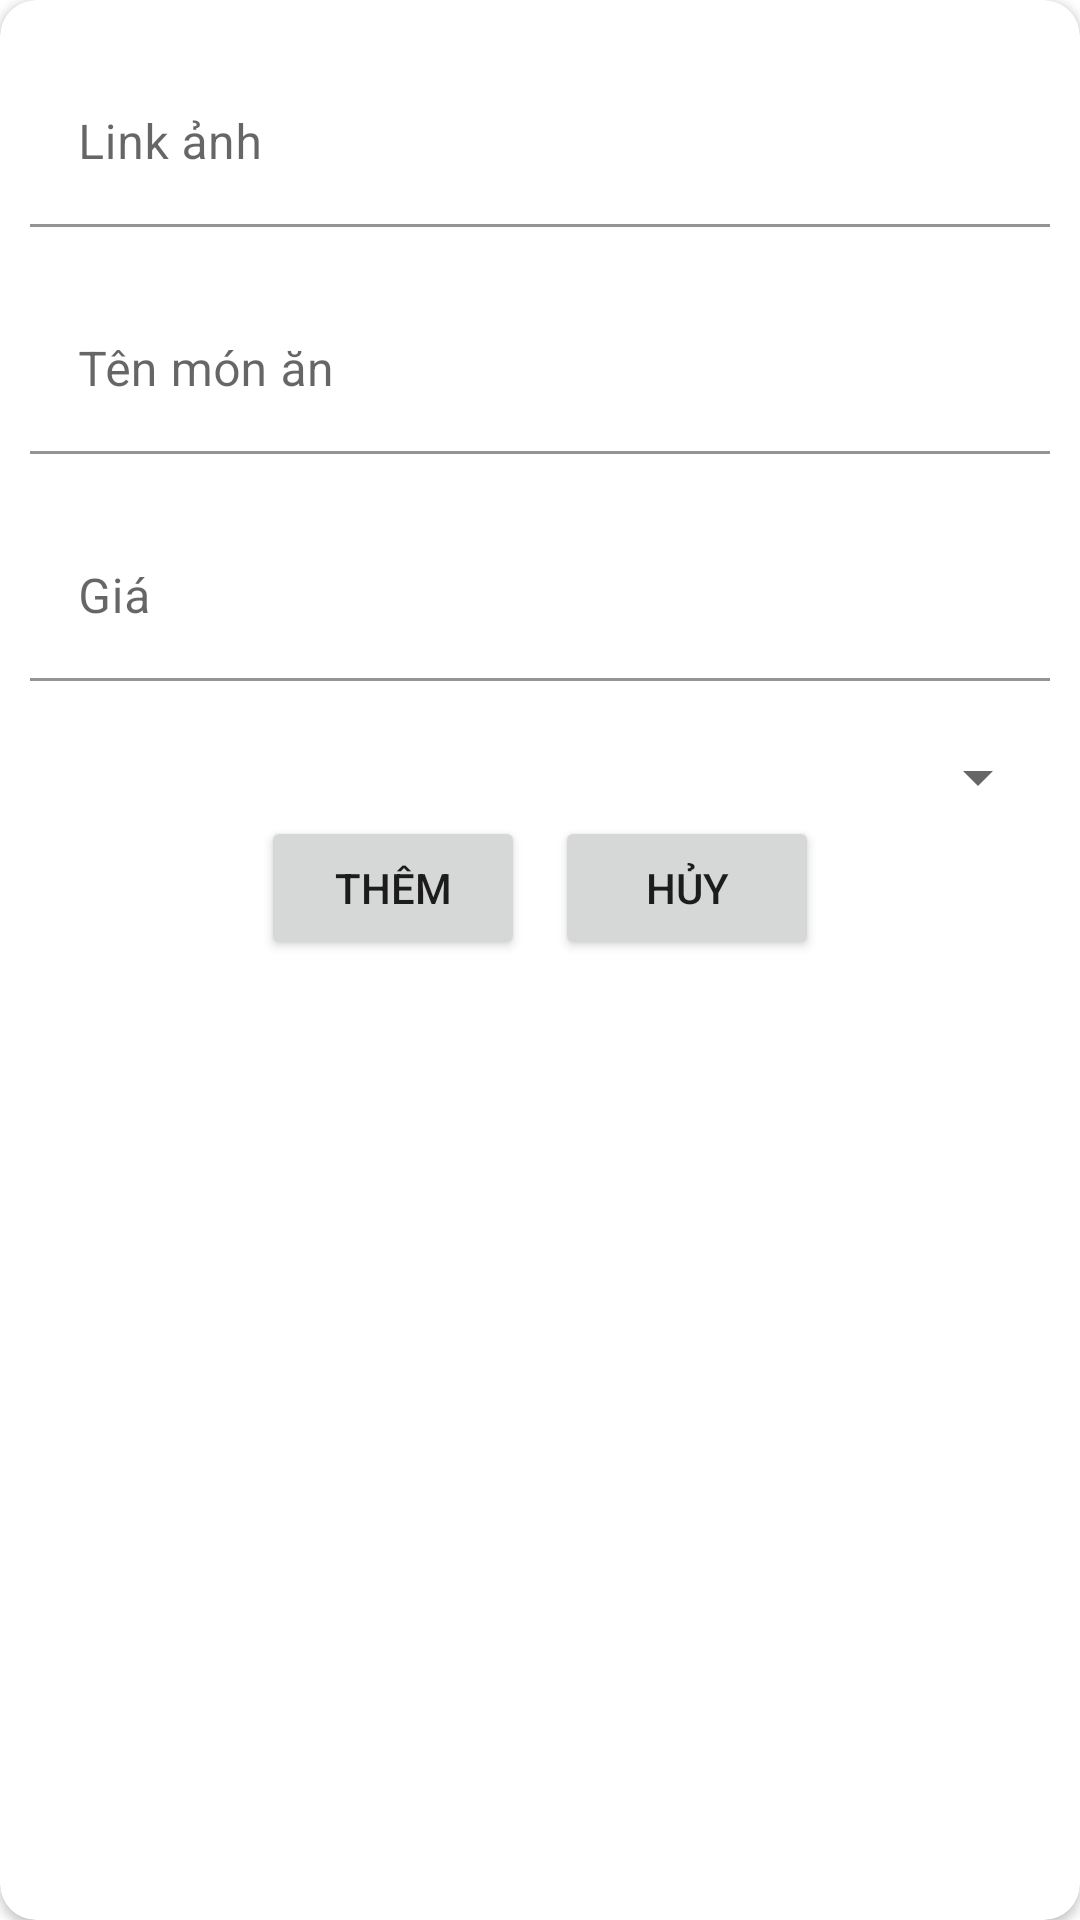

Here is an Android app screen rendered from its layout file. Give the layout XML and the strings, colors and styles it references.
<!-- AndroidManifest.xml: application theme Theme.Nhom_8 -->
<!-- res/layout/add_them_do_an.xml -->
<?xml version="1.0" encoding="utf-8"?>
<androidx.cardview.widget.CardView xmlns:android="http://schemas.android.com/apk/res/android"
    xmlns:app="http://schemas.android.com/apk/res-auto"
    xmlns:tools="http://schemas.android.com/tools"
    android:id="@+id/frameLayout"
    android:layout_width="match_parent"
    android:layout_height="wrap_content"
    android:background="@drawable/bo_goc_custom2"
    app:cardCornerRadius="12dp">
    <LinearLayout
        android:layout_width="match_parent"
        android:layout_height="wrap_content"
        android:orientation="vertical">
        <com.google.android.material.textfield.TextInputLayout

            android:layout_width="match_parent"
            android:layout_height="wrap_content"
            android:layout_margin="10dp"

            app:hintEnabled="true"
            tools:layout_editor_absoluteX="-176dp"
            tools:layout_editor_absoluteY="379dp">

            <com.google.android.material.textfield.TextInputEditText
                android:layout_width="match_parent"
                android:layout_height="wrap_content"
                android:background="@color/white"
                android:hint="Link ảnh"
                android:layout_marginTop="10dp"
                android:id="@+id/add_do_an_edtLinkAnh"/>


        </com.google.android.material.textfield.TextInputLayout>


        <LinearLayout
            android:layout_width="match_parent"
            android:layout_height="wrap_content"
            android:layout_margin="10dp"
            android:orientation="vertical">

            <com.google.android.material.textfield.TextInputLayout

                android:layout_width="match_parent"
                android:layout_height="wrap_content"
                android:paddingBottom="20dp"
                app:hintEnabled="true"
                tools:layout_editor_absoluteX="-176dp"
                tools:layout_editor_absoluteY="379dp">

                <com.google.android.material.textfield.TextInputEditText
                    android:id="@+id/add_do_an_edtTenDoAn"
                    android:layout_width="match_parent"
                    android:layout_height="wrap_content"
                    android:background="@color/white"
                    android:hint="Tên món ăn"
                    />


            </com.google.android.material.textfield.TextInputLayout>
            <com.google.android.material.textfield.TextInputLayout

                android:layout_width="match_parent"
                android:layout_height="wrap_content"
                android:paddingBottom="20dp"
                app:hintEnabled="true"
                tools:layout_editor_absoluteX="-176dp"
                tools:layout_editor_absoluteY="379dp">

                <com.google.android.material.textfield.TextInputEditText
                    android:id="@+id/add_do_an_edtGiaDoAn"
                    android:layout_width="match_parent"
                    android:layout_height="wrap_content"
                    android:background="@color/white"
                    android:inputType="number"
                    android:hint="Giá" />


            </com.google.android.material.textfield.TextInputLayout>
            <Spinner
                android:id="@+id/add_do_an_spinner"
                android:layout_width="match_parent"
                android:layout_height="wrap_content"/>
            <LinearLayout
                android:layout_width="match_parent"
                android:layout_height="50dp"
                android:gravity="center" >

                <Button
                    android:id="@+id/add_do_an_btnThem"
                    android:layout_width="wrap_content"
                    android:layout_height="wrap_content"
                    android:text="Thêm"
                    android:layout_marginRight="10dp"
                    />
                <Button
                    android:id="@+id/add_do_an_btnHuy"
                    android:layout_width="wrap_content"
                    android:layout_height="wrap_content"
                    android:text="Hủy"/>
            </LinearLayout>
    </LinearLayout>


    </LinearLayout>

</androidx.cardview.widget.CardView>
<!-- resources referenced by this layout -->
<resources>
  <style name="Theme.Nhom_8" parent="Theme.MaterialComponents.DayNight.NoActionBar">
          
          <item name="colorPrimary">@color/purple_500</item>
          <item name="colorPrimaryVariant">@color/purple_700</item>
          <item name="colorOnPrimary">@color/white</item>
          
          <item name="colorSecondary">@color/teal_200</item>
          <item name="colorSecondaryVariant">@color/teal_700</item>
          <item name="colorOnSecondary">@color/black</item>
          
          <item name="android:statusBarColor">?attr/colorPrimaryVariant</item>
          
      </style>
  <!-- not gathered from this repository: default colours our renderer supplied (Android Studio template values) -->
  <color name="purple_500">#FF6200EE</color>
  <color name="purple_700">#FF3700B3</color>
  <color name="teal_200">#FF03DAC5</color>
  <color name="teal_700">#FF018786</color>
  <color name="black">#FF000000</color>
  <color name="white">#FFFFFFFF</color>
</resources>
